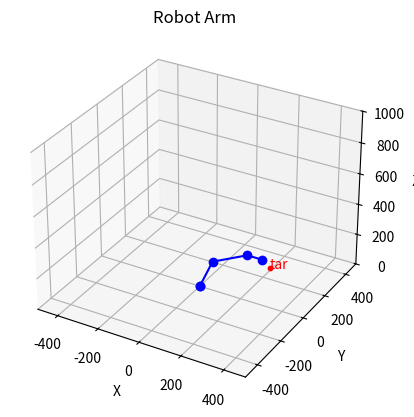
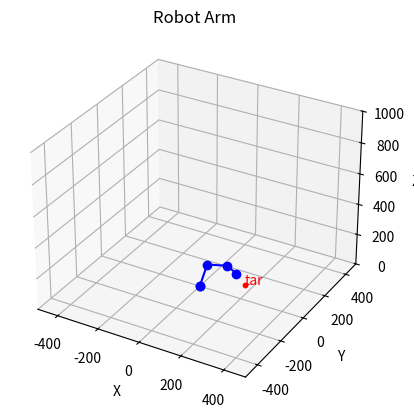
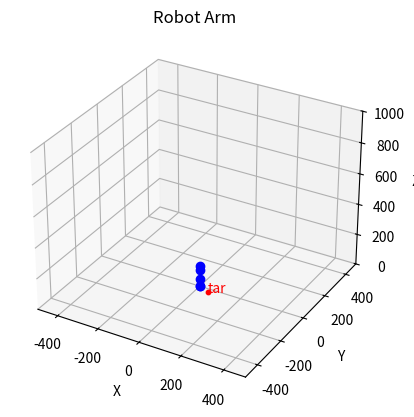
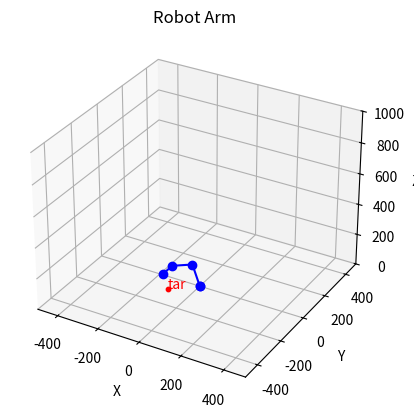

Write the Python code that produced these figures, in order.
from math import radians, degrees, cos, sin, sqrt, atan2, acos, pi
import numpy as np
import matplotlib.pyplot as plt

# from mpl_toolkits.mplot3d import Axes3D


class Arm:
    instance = None

    def __new__(cls, *args, **kwargs):
        if cls.instance is None:
            cls.instance = super().__new__(cls)

        return cls.instance

    def __init__(self, theta1: float, theta2: float, angle: float = 0):
        """
        l1 / 2 / 3: 从下往上各臂长
        theta1 / 2 / 3: 从下往上3关节的旋转角度
        angle: 云台角度
        xyz: 末端位置
        顺着机械臂看, x 向前, y 向左, z 向上
        """
        self.l1: float = 200.0
        self.l2: float = 200.0
        self.l3: float = 70.35
        self.ld: float = 71.5  # l down
        self.lu: float = 45.0  # l up

        self.theta1: float = radians(theta1)
        self.theta2: float = radians(theta2)
        self.theta3: float = 0
        self.angle: float = radians(angle)
        self.xyz: np.ndarray = self.update()

    def __acos(self, l1: float, l2: float, l3: float) -> float:
        """
        计算l1与l2的夹角, l3为对边
        """
        # Check triangle validity
        if (l1 + l2 > l3) and (l1 + l3 > l2) and (l2 + l3 > l1):
            return acos((l1**2 + l2**2 - l3**2) / (2 * l1 * l2))
        else:
            raise ValueError("The given lengths cannot form a triangle.")

    def __rad2deg(self, radian: float) -> float:
        """
        将弧度转换为角度, 保留一位小数
        """
        return round(degrees(radian), 1)

    def buildTFMatrix(
        self, theta: float, a: float, alpha: float = 0, d: float = 0
    ) -> np.matrix:
        """
        构造DH传递矩阵
        """
        return np.matrix(
            [
                [
                    cos(theta),
                    -sin(theta) * cos(alpha),
                    sin(theta) * sin(alpha),
                    a * cos(theta),
                ],
                [
                    sin(theta),
                    cos(theta) * cos(alpha),
                    -cos(theta) * sin(alpha),
                    a * sin(theta),
                ],
                [0, sin(alpha), cos(alpha), d],
                [0, 0, 0, 1],
            ]
        )

    def calcEndMatrix(self) -> np.matrix:
        """
        计算末端位姿矩阵
        """
        # 连杆夹角计算
        kesi1: float = self.theta1
        _L: float = sqrt(
            self.l1**2
            + self.ld**2
            - 2 * self.l1 * self.ld * cos(self.theta2 - self.theta1)
        )
        kesi2: float = (
            pi - self.__acos(self.lu, _L, self.l1) - self.__acos(_L, self.l1, self.ld)
        )
        kesi3: float = pi - kesi1 - kesi2

        if self.theta3 == 0:
            self.theta3 = kesi3

        T01 = self.buildTFMatrix(self.angle, 0, pi / 2)
        T12 = self.buildTFMatrix(kesi1, self.l1)
        T23 = self.buildTFMatrix(kesi2 - pi, self.l2)
        T34 = self.buildTFMatrix(kesi3, self.l3)

        return np.dot(np.dot(np.dot(T01, T12), T23), T34).astype(np.float16)

    def update(self) -> None:
        """
        更新末端位置
        """
        self.xyz = self.calcEndMatrix()[0:3, 3].T.A1
        print(
            "[Update] "
            f"Now: angle = {self.__rad2deg(self.angle)}, "
            f"theta1 = {self.__rad2deg(self.theta1)} "
            f"theta2 = {self.__rad2deg(self.theta2)} "
            f"theta3 = {self.__rad2deg(self.theta3)} "
            f"arm end position: {self.xyz}"
        )

    def goToPosition(self, x: float, y: float, z: float) -> float:
        """
        逆运动学求解各关节角度与变化量
        x y z: 目标末端位置
        """
        if x == 0 and y == 0:
            raise ValueError("x y cannot both be zero")
        angle: float = atan2(y, x)  # 云台角度

        # Caculate kesis
        x = sqrt(x**2 + y**2) - self.l3
        L: float = sqrt(x**2 + z**2)
        kesi1: float = atan2(z, x) + self.__acos(
            self.l1, L, self.l2
        )  # 主臂与上底板夹角
        kesi2: float = self.__acos(self.l1, self.l2, L)  # 副臂与主臂夹角
        kesi3: float = pi - kesi1 - kesi2  # 前臂与副臂夹角

        # kesis to thetas
        theta1: float = kesi1
        L = sqrt(self.lu**2 + self.l1**2 - 2 * self.lu * self.l1 * cos(pi - kesi2))
        theta2: float = (
            kesi1 + self.__acos(self.l1, L, self.lu) + self.__acos(L, self.ld, self.l1)
        )
        theta3: float = kesi3

        # Update
        delta_angle = angle - self.angle
        delta_theta1 = theta1 - self.theta1
        delta_theta2 = theta2 - self.theta2
        delta_theta3 = theta3 - self.theta3

        self.angle = angle
        self.theta1 = theta1
        self.theta2 = theta2
        self.theta3 = theta3
        self.update()

        # Output
        print(
            "[goToPosition] "
            f"delta_angle = {self.__rad2deg(delta_angle)}, "
            f"delta_theta1 = {self.__rad2deg(delta_theta1)}, "
            f"delta_theta2 = {self.__rad2deg(delta_theta2)}, "
            f"delta_theta3 = {self.__rad2deg(delta_theta3)}"
        )

        return delta_angle, delta_theta1, delta_theta2, delta_theta3

    def trunToAngle(self, target_angle: float) -> None:
        print(f"[trunToAngle] delta_angle = {target_angle - self.angle} degree")
        self.angle = radians(target_angle)
        self.update()

    def euler2rot(self, roll: float, pitch: float, yaw: float) -> np.matrix:
        """
        欧拉角 -> 旋转矩阵
        """
        Rx = np.matrix(
            [
                [1, 0, 0],
                [0, cos(roll), -sin(roll)],
                [0, sin(roll), cos(roll)],
            ]
        )
        Ry = np.matrix(
            [
                [cos(pitch), 0, sin(pitch)],
                [0, 1, 0],
                [-sin(pitch), 0, cos(pitch)],
            ]
        )
        Rz = np.matrix(
            [
                [cos(yaw), -sin(yaw), 0],
                [sin(yaw), cos(yaw), 0],
                [0, 0, 1],
            ]
        )
        return np.dot(Rz @ Ry @ Rx, np.eye(3))

    def camera2object(self, Zc: float, box: list) -> np.ndarray:
        """
        将相机坐标系下的box坐标转换为世界坐标系下的box坐标
        box: [x, y]
        """
        if not (0 <= Zc <= self.xyz[2]) or not (
            0 <= box[0] <= 640 or 0 <= box[1] <= 480
        ):
            raise ValueError("Out of range")

        c = Zc * np.matrix([box[0], box[1], 1]).T
        Cmt = np.matrix(
            [  # 相机内参矩阵
                [716.16568025, 0.0, 324.88785704],
                [0.0, 715.54284287, 207.04860251],
                [0.0, 0.0, 1.0],
            ]
        )
        Tvec = np.matrix(self.xyz).T  # 平移向量
        Rmt = self.euler2rot(0, pi, pi / 2 + self.angle)  # 旋转矩阵
        print(self.__rad2deg(self.angle))

        tao = (np.dot(Rmt.I, np.dot(Cmt.I, c)) + Tvec).T.A1  # 目标点坐标
        print(f"[camera2object] target postion: {tao}")
        return tao

    def plotArm(self, targets: list = []):
        fig = plt.figure()
        ax = fig.add_subplot(111, projection="3d")

        # 连杆夹角计算
        kesi1: float = self.theta1
        l: float = sqrt(
            self.l1**2
            + self.ld**2
            - 2 * self.l1 * self.ld * cos(self.theta2 - self.theta1)
        )
        kesi2: float = (
            pi - self.__acos(self.lu, l, self.l1) - self.__acos(l, self.l1, self.ld)
        )
        kesi3: float = pi - kesi1 - kesi2

        # 计算每个关节的位置
        T01 = self.buildTFMatrix(self.angle, 0, pi / 2)
        T12 = self.buildTFMatrix(kesi1, self.l1)
        T23 = self.buildTFMatrix(kesi2 - pi, self.l2)
        T34 = self.buildTFMatrix(kesi3, self.l3)

        # 计算关节位置
        P0 = np.array([0, 0, 0, 1])
        P1 = np.dot(T01, P0).A1
        P2 = np.dot(T01 @ T12, P0).A1
        P3 = np.dot(T01 @ T12 @ T23, P0).A1
        P4 = np.dot(T01 @ T12 @ T23 @ T34, P0).A1

        # 绘制机械臂的各个关节
        ax.plot(
            [P0[0], P1[0], P2[0], P3[0], P4[0]],
            [P0[1], P1[1], P2[1], P3[1], P4[1]],
            [P0[2], P1[2], P2[2], P3[2], P4[2]],
            "bo-",
        )

        # 如果提供了目标位置，则绘制目标
        for target in targets:
            ax.scatter(target[0], target[1], target[2], color="r", s=10)
            ax.text(target[0], target[1], target[2], "tar", color="red")

        # 设置坐标轴范围
        ax.set_xlim(-500, 500)
        ax.set_ylim(-500, 500)
        ax.set_zlim(0, 400)

        # 设置比例相同（仅视觉效果）
        max_range = max(500 - (-500), 500 - (-500), 400 - 0)
        ax.set_xlim([-max_range / 2, max_range / 2])
        ax.set_ylim([-max_range / 2, max_range / 2])
        ax.set_zlim([0, max_range])

        # ylim = ax.get_ylim()
        # ax.set_ylim(ylim[::-1])

        ax.set_xlabel("X")
        ax.set_ylabel("Y")
        ax.set_zlabel("Z")
        ax.set_title("Robot Arm")

        plt.show()


if __name__ == "__main__":
    arm = Arm(143.30, 200.46)
    delta_angle, delta_theta1, delta_theta2, delta_theta3 = arm.goToPosition(
        300.0, 0.0, 300.0
    )
    for i in range(0, -91, -30):
        arm.trunToAngle(i)
        tao1 = arm.camera2object(70, [0, 0])
        # tao2 = arm.camera2object(70, [320, 240])
        arm.plotArm([tao1])
